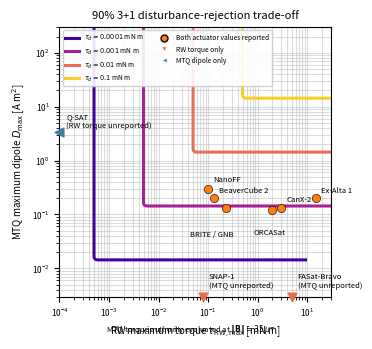

Generate this figure with matplotlib: (Note: this script raises an exception after producing the figure.)
"""Plot physical RW/MTQ sizing trade-offs for 3+1 magnetic control.

The contours are geometry-only rejection probabilities.  They use a
representative geomagnetic-field magnitude to express MTQ dipole strength in
physical units; change ``B_REFERENCE_T`` for a mission-specific field model.
"""

from pathlib import Path

import matplotlib.pyplot as plt
from matplotlib.lines import Line2D
import numpy as np


B_REFERENCE_T = 35e-6
N_SAMPLES = 400_000
RNG_SEED = 7
# 0.1 micro-N m to 1 mN m: low nanosatellite disturbances through demanding cases.
DISTURBANCE_LEVELS_MNM = (1e-4, 1e-3, 1e-2, 1e-1)
REJECTION_LEVEL_PERCENT = 90


def rejection_probability_map() -> tuple[np.ndarray, np.ndarray, np.ndarray]:
    """Return RW and MTQ normalized-authority axes and their coverage map."""
    rng = np.random.default_rng(RNG_SEED)
    wheel_axis = np.array([1.0, 0.0, 0.0])

    field = rng.normal(size=(N_SAMPLES, 3))
    field /= np.linalg.norm(field, axis=1)[:, None]
    disturbance = rng.normal(size=(N_SAMPLES, 3))
    disturbance /= np.linalg.norm(disturbance, axis=1)[:, None]

    axis_dot_field = field @ wheel_axis
    valid = np.abs(axis_dot_field) > 1e-6
    field = field[valid]
    disturbance = disturbance[valid]
    axis_dot_field = axis_dot_field[valid]

    wheel_torque = np.sum(disturbance * field, axis=1) / axis_dot_field
    rw_required = np.abs(wheel_torque)
    wheel_component = wheel_torque[:, None] * wheel_axis
    mtq_required = np.linalg.norm(disturbance - wheel_component, axis=1)

    eta_rw = np.logspace(-3, 5, 420)
    eta_mtq = np.logspace(-4, 6, 460)
    coverage = np.zeros((len(eta_mtq), len(eta_rw)))
    for index, authority in enumerate(eta_mtq):
        rw_subset = np.sort(rw_required[mtq_required <= authority])
        coverage[index, :] = np.searchsorted(rw_subset, eta_rw, side="right") / len(rw_required)

    return eta_rw, eta_mtq, coverage


def add_coverage_contours(
    ax: plt.Axes,
    eta_rw: np.ndarray,
    eta_mtq: np.ndarray,
    coverage: np.ndarray,
) -> None:
    """Draw the 90%-rejection boundary for each disturbance level."""
    colors = plt.get_cmap("plasma")(np.linspace(0.10, 0.90, len(DISTURBANCE_LEVELS_MNM)))

    for tau_disturbance_mnm, color in zip(DISTURBANCE_LEVELS_MNM, colors):
        rw_torque_mnm = eta_rw * tau_disturbance_mnm
        dipole_am2 = eta_mtq * (tau_disturbance_mnm * 1e-3) / B_REFERENCE_T
        ax.contour(
            rw_torque_mnm,
            dipole_am2,
            100 * coverage,
            levels=[REJECTION_LEVEL_PERCENT],
            colors=[color],
            linewidths=2.2,
            zorder=2,
        )


def add_heritage_points(ax: plt.Axes) -> None:
    """Add satellites, retaining incomplete public actuator data explicitly."""
    complete = [
        ("CanX-2", 3.0, 0.13, (4, 5), "left"),
        ("Ex-Alta 1", 15.0, 0.20, (4, 4), "left"),
        ("BRITE / GNB", 2.0, 0.12, (-28, -19), "right"),
        ("BeaverCube 2", 0.13, 0.20, (4, 4), "left"),
        ("ORCASat", 0.23, 0.13, (20, -19), "left"),
        ("NanoFF", 0.1, 0.30, (4, 5), "left"),
    ]
    rw_only = [
        ("SNAP-1\n(MTQ unreported)", 0.08),
        ("FASat-Bravo\n(MTQ unreported)", 5.0),
    ]
    mtq_only = [("Q-SAT\n(RW torque unreported)", 3.4)]

    for name, rw_torque_mnm, dipole_am2, offset, alignment in complete:
        ax.scatter(rw_torque_mnm, dipole_am2, s=36, marker="o", color="#ff7f0e", edgecolor="black", linewidth=0.4, zorder=4)
        ax.annotate(name, (rw_torque_mnm, dipole_am2), xytext=offset, textcoords="offset points", fontsize=5.5, ha=alignment)

    y_min = ax.get_ylim()[0]
    for name, rw_torque_mnm in rw_only:
        ax.scatter(rw_torque_mnm, y_min, s=40, marker="v", color="#e76f51", clip_on=False, zorder=4)
        ax.annotate(name, (rw_torque_mnm, y_min), xytext=(4, 5), textcoords="offset points", fontsize=5.5, va="bottom")

    x_min = ax.get_xlim()[0]
    for name, dipole_am2 in mtq_only:
        ax.scatter(x_min, dipole_am2, s=40, marker="<", color="#457b9d", clip_on=False, zorder=4)
        ax.annotate(name, (x_min, dipole_am2), xytext=(5, 3), textcoords="offset points", fontsize=5.5)


def main() -> Path:
    eta_rw, eta_mtq, coverage = rejection_probability_map()

    fig, ax = plt.subplots(figsize=(3.5, 3.5))
    ax.set_xscale("log")
    ax.set_yscale("log")
    ax.set_xlim(1e-4, 30)
    ax.set_ylim(3e-3, 3e2)

    add_coverage_contours(ax, eta_rw, eta_mtq, coverage)
    add_heritage_points(ax)

    disturbance_colors = plt.get_cmap("plasma")(np.linspace(0.10, 0.90, len(DISTURBANCE_LEVELS_MNM)))
    contour_handles = [
        Line2D([0], [0], color=color, lw=2.2, label=rf"$\tau_d={tau:.4g}$ mN m")
        for tau, color in zip(DISTURBANCE_LEVELS_MNM, disturbance_colors)
    ] + [
        Line2D([0], [0], marker="o", color="w", markerfacecolor="#ff7f0e", markeredgecolor="black", markersize=5, label="Both actuator values reported"),
        Line2D([0], [0], marker="v", color="w", markerfacecolor="#e76f51", markersize=5, label="RW torque only"),
        Line2D([0], [0], marker="<", color="w", markerfacecolor="#457b9d", markersize=5, label="MTQ dipole only"),
    ]
    ax.legend(handles=contour_handles, loc="upper left", fontsize=4.8, ncol=2, framealpha=0.9)
    ax.grid(True, which="both", color="0.7", alpha=0.45)
    ax.set_xlabel(r"RW maximum torque $\tau_{\mathrm{RW,max}}$ [mN m]", fontsize=7)
    ax.set_ylabel(r"MTQ maximum dipole $D_{\max}$ [A m$^2$]", fontsize=7)
    ax.set_title("90% 3+1 disturbance-rejection trade-off", fontsize=8)
    ax.tick_params(labelsize=6)
    fig.text(
        0.5,
        0.01,
        rf"MTQ torque authority evaluated at $\|\mathbf{{B}}\|={B_REFERENCE_T * 1e6:.0f}\,\mu$T",
        fontsize=5.5,
        ha="center",
    )

    output_path = Path(__file__).resolve().parent / "outputs" / "disturbance_rejection_physical_sizing_tradeoff.png"
    output_path.parent.mkdir(parents=True, exist_ok=True)
    fig.tight_layout(rect=(0, 0.03, 1, 1))
    fig.savefig(output_path, dpi=250)
    plt.close(fig)

    print(f"Saved plot to {output_path}")
    return output_path


if __name__ == "__main__":
    main()
